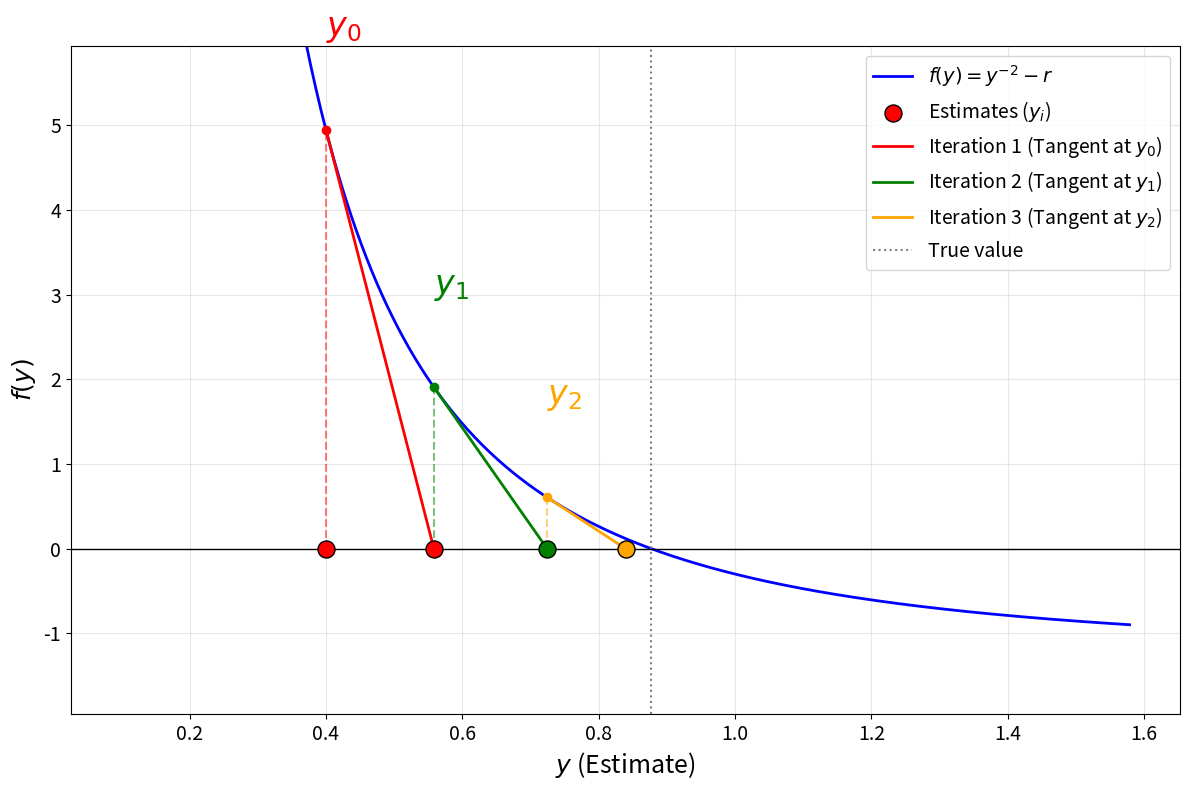

Write the Python code that produced this figure. (Note: this script raises an exception after producing the figure.)
import numpy as np
import matplotlib.pyplot as plt
import matplotlib.patches as patches
import os

def f(y, r):
    return y**(-2) - r

def df(y):
    return -2 * y**(-3)

def newton_step(y, r):
    # y_new = y * (1.5 - 0.5 * r * y * y) と同義ですが
    # 接線の作図のために f(y)/f'(y) の形式で計算します
    val = f(y, r)
    slope = df(y)
    return y - val / slope

def plot_newton_iterations(r, y0, iterations=3):
    # 設定
    y_target = 1.0 / np.sqrt(r)
    
    # プロット用のx軸範囲 (yの範囲)
    # グラフを見やすくするために範囲を調整
    y_vals = np.linspace(0.1, y_target * 1.8, 400)
    z_vals = f(y_vals, r) # z = f(y) = y^-2 - r

    plt.figure(figsize=(12, 8))
    
    # 1. 関数 f(y) の曲線をプロット
    plt.plot(y_vals, z_vals, label=r'$f(y) = y^{-2} - r$', color='blue', linewidth=2)
    plt.axhline(0, color='black', linewidth=1) # x軸 (z=0)

    # 現在の推定値
    current_y = y0
    
    # 色のリスト（反復ごとに色を変える）
    colors = ['red', 'green', 'orange']

    # 初期値 y0 の位置に点を打つ
    plt.scatter([current_y], [0], color=colors[0], marker='o', s=150, zorder=5, edgecolors='black', label='Estimates ($y_i$)')

    for i in range(iterations):
        # 現在の点 (y_n, f(y_n))
        val = f(current_y, r)
        slope = df(current_y)
        
        # 次の点 y_{n+1}
        next_y = newton_step(current_y, r)
        
        color = colors[i % len(colors)]
        
        # 垂直線: x軸から曲線上の点まで
        plt.plot([current_y, current_y], [0, val], linestyle='--', color=color, alpha=0.5)
        
        # 接線を描画: (y_n, f(y_n)) から (y_{n+1}, 0) まで
        # 接線の方程式: z - val = slope * (y - current_y)
        # 描画用に2点をつなぐだけでOK
        plt.plot([current_y, next_y], [val, 0], color=color, linewidth=2, 
                 label=f'Iteration {i+1} (Tangent at $y_{i}$)')
        
        # 点をプロット (曲線上の点)
        plt.scatter([current_y], [val], color=color, zorder=5)
        # ラベルのフォントサイズを拡大 (16 -> 24)
        plt.text(current_y, val + (1 if val > 0 else -1), f'$y_{i}$', 
                 color=color, fontsize=24, verticalalignment='bottom') 
        
        # 次の推定値の位置にマーク（x軸上）
        # マーカーを目立つ大きな円に変更
        plt.scatter([next_y], [0], color=color, marker='o', s=150, zorder=5, edgecolors='black')
        
        # x軸下のラベル表示(y_{i+1})を削除しました

        # 更新
        print(f"Iter {i+1}: y_{i} = {current_y:.5f} -> y_{i+1} = {next_y:.5f}")
        current_y = next_y

    # 真値の線
    plt.axvline(y_target, color='gray', linestyle=':', label=f'True value')

    # グラフの体裁（フォントサイズを全体的に拡大）
    plt.xlabel('$y$ (Estimate)', fontsize=18)
    plt.ylabel('$f(y)$', fontsize=18)
    
    # 軸目盛りの文字サイズも大きく
    plt.tick_params(axis='both', which='major', labelsize=14)
    
    plt.ylim(-r*1.5, f(y0, r)*1.2) # y0の開始点が見えるようにY軸調整
    plt.grid(True, alpha=0.3)
    plt.legend(loc='upper right', fontsize=14)
    
    plt.tight_layout()
    # --- 保存処理 ---
    # 保存先のディレクトリとファイル名
    save_dir = r'/home/kazuki/thesis/images' 
    filename = 'newton_raphson_3iterations.pdf'  # 画質最強のPDFに変更しておきました！（PNGが良ければ.pngに戻してね）
    
    # パスを結合
    save_path = os.path.join(save_dir, filename)

    # ディレクトリが存在しない場合に備えて、なければ作る（念のため）
    os.makedirs(save_dir, exist_ok=True)

    # 保存実行
    plt.savefig(save_path, dpi=300)
    print(f"Graph saved as {save_path}")

    # plt.show() # 確認したいときはここを外す

# 実行: r=1.3, 初期値 y0=0.4 でシミュレーション
# 目標値は 1/sqrt(1.3) ≈ 0.877 です
plot_newton_iterations(r=1.3, y0=0.4, iterations=3)
